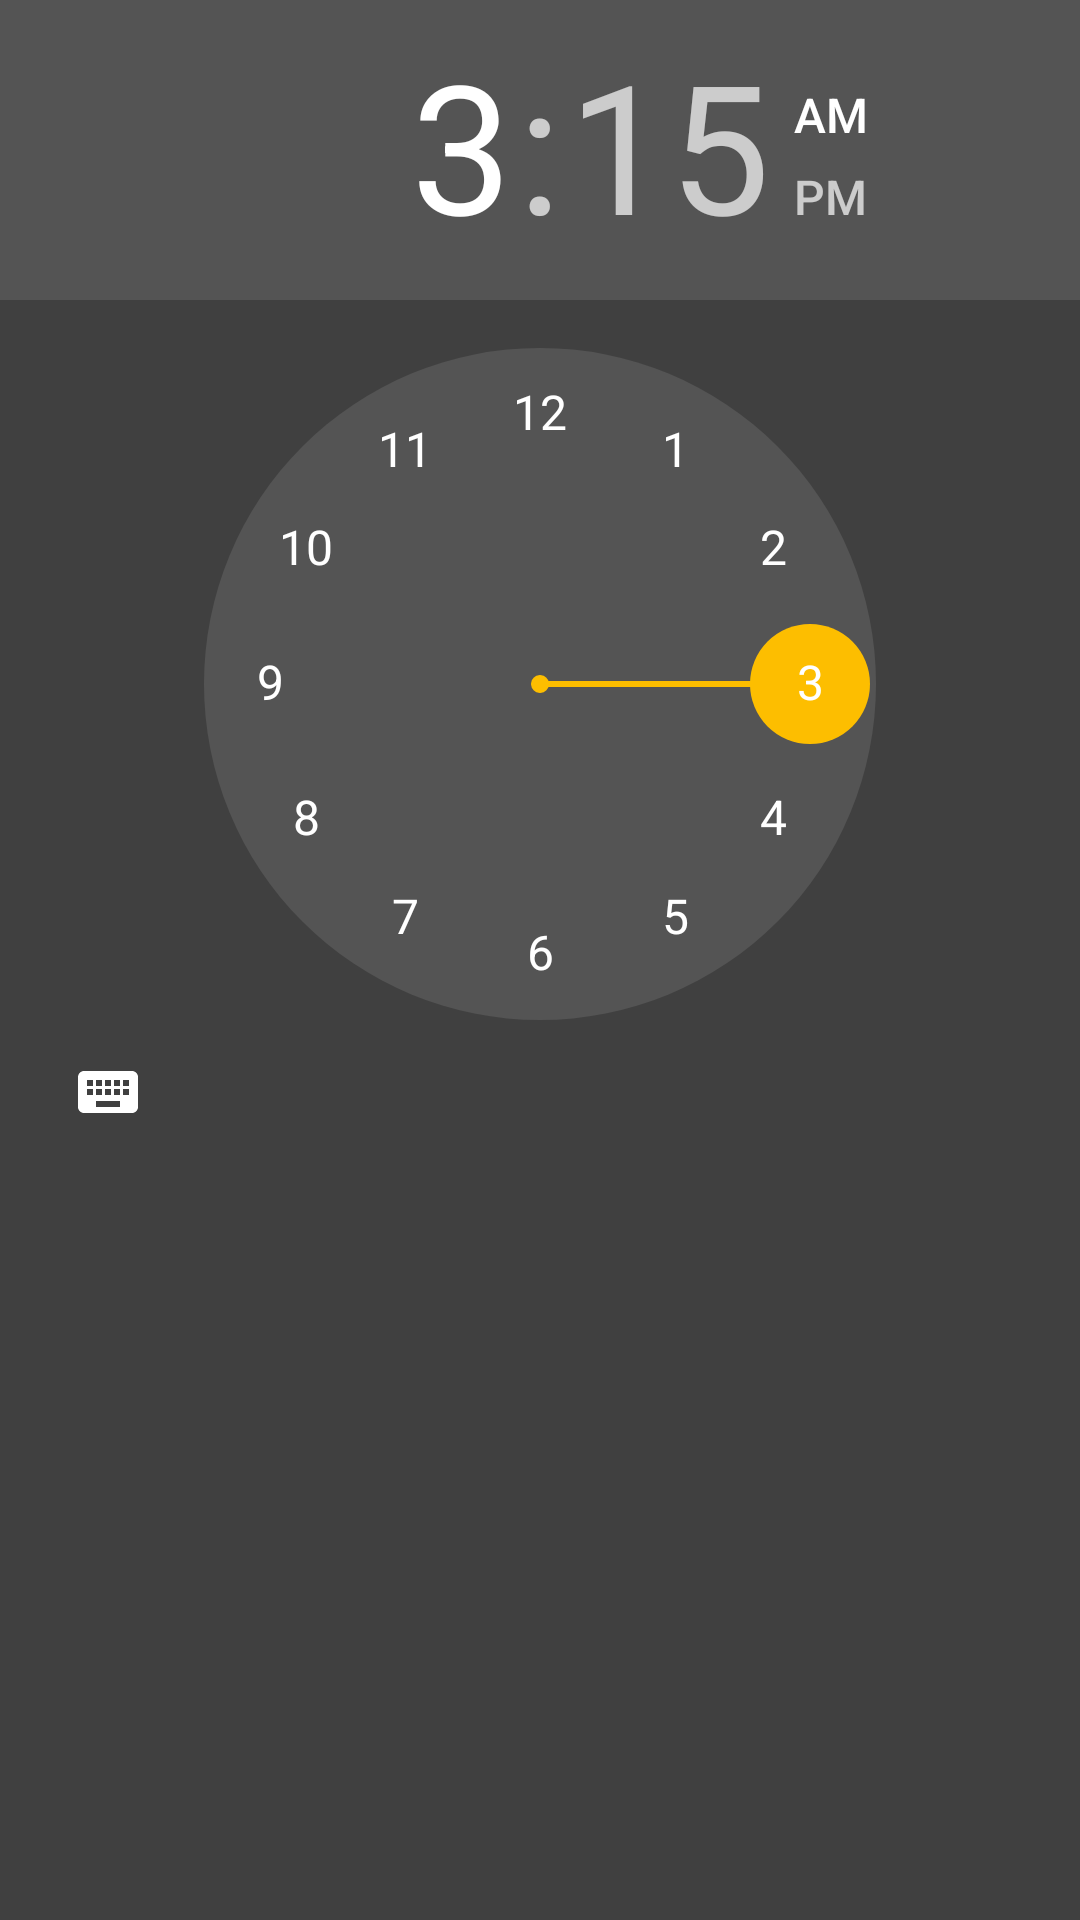

Write the Android layout XML for this screen, with the resource values it uses.
<!-- AndroidManifest.xml: application theme AppTheme -->
<!-- res/layout/alarm_time_picker.xml -->
<?xml version="1.0" encoding="utf-8"?>
<LinearLayout xmlns:android="http://schemas.android.com/apk/res/android"
    android:orientation="vertical" android:layout_width="wrap_content"
    android:layout_height="wrap_content">
    <TimePicker
        android:id="@+id/alarm_time_picker"
        android:layout_width="match_parent"
        android:layout_height="match_parent"/>

</LinearLayout>
<!-- resources referenced by this layout -->
<resources>
  <style name="AppTheme" parent="Theme.AppCompat.NoActionBar">
          
  
          
          <item name="colorPrimary">@color/colorPrimary</item>
  
          
          <item name="colorPrimaryDark">@color/colorBlack</item>
  
          
          <item name="colorAccent">@color/colorWhite</item>
  
          <item name="android:timePickerStyle">@style/TaTimePicker</item>
      </style>
  <color name="colorPrimary">#2a6faf</color>
  <color name="colorBlack">#000000</color>
  <color name="colorWhite">#ffffff</color>
  <style name="TaTimePicker" parent="android:Widget.Material.TimePicker">
          <item name="android:headerBackground">#545454</item>
          <item name="android:numbersTextColor">@color/colorWhite</item>
          <item name="android:numbersSelectorColor">@color/colorYellow</item>
          <item name="android:numbersBackgroundColor">#545454</item>
          <item name="android:background">#404040</item>
      </style>
  <color name="colorYellow">#fdbe00</color>
</resources>
